Image classification data set "bottles_sized" (fominykhartur/bottles_dataset on GitHub). Class labels (17): armanyak, balzamy, beer bottle, beer can, brendi, pink champagne, white champagne, cider, konyak, liker, rom, tekila, viski, vodka, pink wine, red wine, white wine.

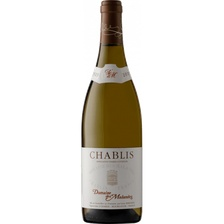
Label: white wine

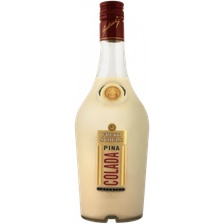
Label: liker

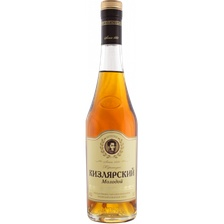
Label: brendi

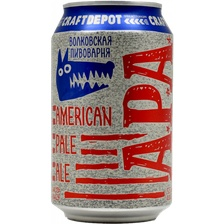
Label: beer can

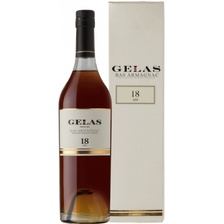
Label: armanyak

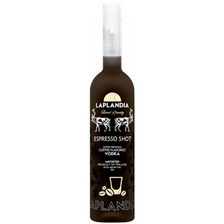
Label: balzamy
